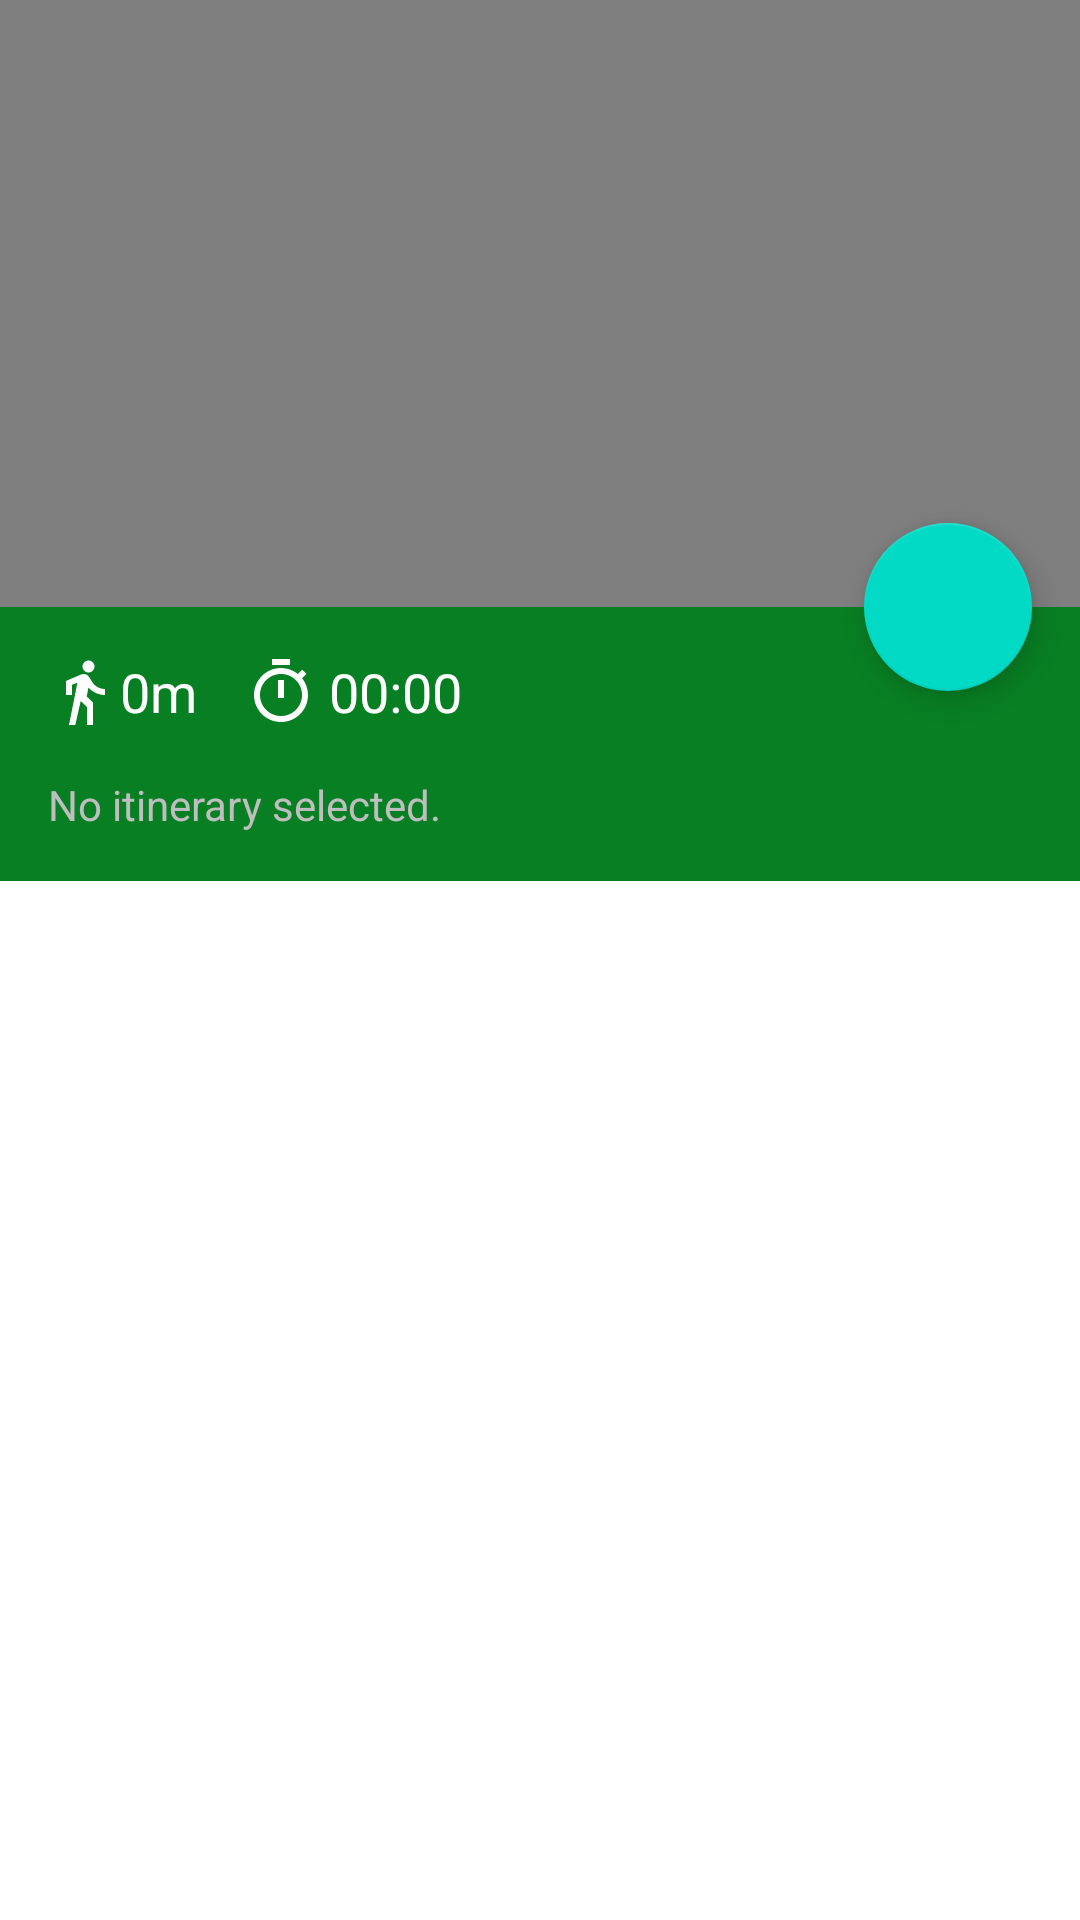

This screen was rendered from an Android layout file. Write that file and the resources it references.
<!-- AndroidManifest.xml: application theme AppTheme -->
<!-- res/layout/activity_tracking.xml -->
<?xml version="1.0" encoding="utf-8"?>
<androidx.coordinatorlayout.widget.CoordinatorLayout xmlns:android="http://schemas.android.com/apk/res/android"
    xmlns:app="http://schemas.android.com/apk/res-auto"
    xmlns:tools="http://schemas.android.com/tools"
    android:layout_width="match_parent"
    android:layout_height="match_parent"
    tools:context=".TrackingActivity">

    <LinearLayout
        android:orientation="vertical"
        android:layout_width="fill_parent"
        android:layout_height="fill_parent">
        <org.osmdroid.views.MapView android:id="@+id/map"
            android:layout_width="fill_parent"
            android:layout_height="fill_parent" />
    </LinearLayout>

    <com.google.android.material.floatingactionbutton.FloatingActionButton
        android:id="@+id/fab_play_stop_trace"
        android:layout_width="wrap_content"
        android:layout_height="wrap_content"
        app:layout_anchor="@id/bottom_sheet_itineraries"
        app:layout_anchorGravity="top|right|end"
        android:layout_margin="16dp"
        android:src="@drawable/ic_baseline_play_arrow_24"
        />

    <LinearLayout
        android:id="@+id/bottom_sheet_itineraries"
        app:layout_behavior="com.google.android.material.bottomsheet.BottomSheetBehavior"
        app:behavior_hideable="false"
        android:layout_width="match_parent"
        android:layout_height="match_parent"
        android:orientation="vertical"
        android:background="@android:color/white"
        >

        <LinearLayout
            android:id="@+id/bottom_sheet_header"
            android:layout_width="match_parent"
            android:layout_height="wrap_content"
            android:background="@color/colorPrimaryDark"
            android:orientation="vertical"
            >

            <LinearLayout
                android:layout_width="match_parent"
                android:layout_height="wrap_content"
                android:orientation="horizontal"
                android:layout_margin="16dp">

                <ImageView
                    android:layout_width="wrap_content"
                    android:layout_height="match_parent"
                    android:src="@drawable/ic_baseline_directions_walk_24_white"
                    />

                <TextView
                    android:id="@+id/text_view_distance"
                    android:layout_width="wrap_content"
                    android:layout_height="wrap_content"
                    android:text="@string/distance_null"
                    android:textColor="@android:color/primary_text_dark"
                    android:textSize="18sp"
                    android:layout_marginEnd="16dp"
                    />

                <ImageView
                    android:layout_width="wrap_content"
                    android:layout_height="match_parent"
                    android:layout_marginEnd="4dp"
                    android:src="@drawable/ic_baseline_timer_24"
                    />

                <TextView
                    android:id="@+id/text_view_elapsed"
                    android:layout_width="wrap_content"
                    android:layout_height="wrap_content"
                    android:textColor="@android:color/primary_text_dark"
                    android:text="@string/elapsed_null"
                    android:textSize="18sp"
                    />

            </LinearLayout>

            <TextView
                android:id="@+id/bottom_sheet_header_subtitle"
                android:layout_width="match_parent"
                android:layout_height="wrap_content"
                android:text="@string/itinerary_bottom_sheet_subtitle"
                android:textColor="@android:color/secondary_text_dark"
                android:textSize="14sp"
                android:layout_marginHorizontal="16dp"
                android:layout_marginBottom="16dp"
                />

        </LinearLayout>

        <ListView
            android:id="@+id/itineraries_list_view"
            android:layout_width="match_parent"
            android:layout_height="0dp"
            android:layout_marginTop="16dp"
            android:layout_marginHorizontal="16dp"
            android:layout_weight="1"
            />

        <TextView
            android:id="@+id/text_view_empty"
            android:layout_width="match_parent"
            android:layout_height="wrap_content"
            android:layout_marginTop="16dp"
            android:layout_marginHorizontal="16dp"
            android:textColor="@android:color/primary_text_light"
            android:text="@string/itinerary_list_is_empty"
            />

        <LinearLayout
            android:layout_width="wrap_content"
            android:layout_height="wrap_content"
            android:orientation="horizontal"
            android:layout_margin="16dp"
            style="?android:attr/buttonBarStyle">

            <Button
                android:id="@+id/button_refresh_itineraries"
                android:layout_width="wrap_content"
                android:layout_height="wrap_content"
                android:text="@string/refresh"
                android:textColor="@android:color/primary_text_light"
                style="?android:attr/buttonBarButtonStyle"
                />

        </LinearLayout>

    </LinearLayout>

</androidx.coordinatorlayout.widget.CoordinatorLayout>
<!-- resources referenced by this layout -->
<resources>
  <color name="colorPrimaryDark">#087f23</color>
  <!-- drawable ic_baseline_directions_walk_24_white (drawable) -->
  <vector xmlns:android="http://schemas.android.com/apk/res/android"
      android:width="24dp"
      android:height="24dp"
      android:viewportWidth="24"
      android:viewportHeight="24" >
    <path
        android:fillColor="@android:color/primary_text_dark"
        android:pathData="M13.5,5.5c1.1,0 2,-0.9 2,-2s-0.9,-2 -2,-2 -2,0.9 -2,2 0.9,2 2,2zM9.8,8.9L7,23h2.1l1.8,-8 2.1,2v6h2v-7.5l-2.1,-2 0.6,-3C14.8,12 16.8,13 19,13v-2c-1.9,0 -3.5,-1 -4.3,-2.4l-1,-1.6c-0.4,-0.6 -1,-1 -1.7,-1 -0.3,0 -0.5,0.1 -0.8,0.1L6,8.3V13h2V9.6l1.8,-0.7"/>
  </vector>
  <!-- drawable ic_baseline_timer_24 (drawable) -->
  <vector xmlns:android="http://schemas.android.com/apk/res/android"
      android:width="24dp"
      android:height="24dp"
      android:viewportWidth="24"
      android:viewportHeight="24">
    <path
        android:fillColor="@android:color/primary_text_dark"
        android:pathData="M15,1L9,1v2h6L15,1zM11,14h2L13,8h-2v6zM19.03,7.39l1.42,-1.42c-0.43,-0.51 -0.9,-0.99 -1.41,-1.41l-1.42,1.42C16.07,4.74 14.12,4 12,4c-4.97,0 -9,4.03 -9,9s4.02,9 9,9 9,-4.03 9,-9c0,-2.12 -0.74,-4.07 -1.97,-5.61zM12,20c-3.87,0 -7,-3.13 -7,-7s3.13,-7 7,-7 7,3.13 7,7 -3.13,7 -7,7z"/>
  </vector>
  <string name="distance_null">0m</string>
  <string name="elapsed_null">00:00</string>
  <string name="itinerary_bottom_sheet_subtitle">No itinerary selected.</string>
  <string name="itinerary_list_is_empty">Itinerary list is empty.</string>
  <string name="refresh">Refresh</string>
  <style name="AppTheme" parent="Theme.MaterialComponents.Light.DarkActionBar" parentOld="Theme.AppCompat.Light.DarkActionBar">
          
          <item name="colorPrimary">@color/colorPrimary</item>
          <item name="colorPrimaryDark">@color/colorPrimaryDark</item>
          <item name="colorAccent">@color/colorAccent</item>
          <item name="android:textColor">@color/colorTextPrimary</item>
      </style>
  <color name="colorPrimary">#4caf50</color>
  <color name="colorAccent">#ec407a</color>
  <color name="colorTextPrimary">#000000</color>
</resources>
